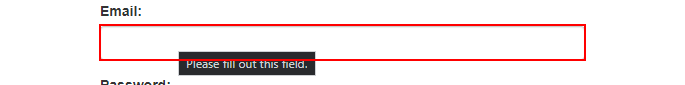
Task: ACME Automation using REF
Workflow: ACME_Login

Step 1: type [ACMEUsername] into the editable text 'Email:' in window 'ACME System 1 - Log In - Google Chrome' (chrome.exe)

Step 2: type a value into the text box 'password' in window 'ACME System 1 - Log In' (chrome.exe) (no picture)

Step 3: click on the button '*Login*' in window 'ACME System 1 - Log In' (chrome.exe) (no picture)

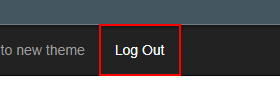
Step 4: find the link 'Log Out' in window 'ACME System 1 - Dashboard' (chrome.exe)
